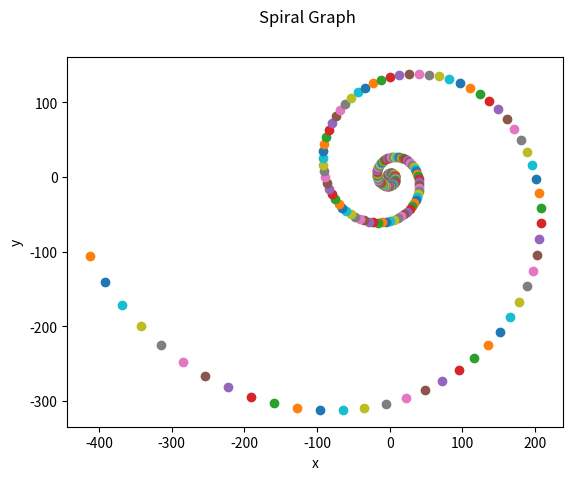

This figure's Python source:
# By submitting this assignment, I agree to the following:
#   "Aggies do not lie, cheat, or steal, or tolerate those who do."
#   "I have not given or received any unauthorized aid on this assignment."
#
# [redacted]
# [redacted]
# Assignment:   12.14 : Lab: Pretty Plot
# Date:         18 November 2023

import numpy as np
import matplotlib.pyplot as plt

M = np.array([[1.02, 0.095], [-0.095, 1.02]])
v = np.array([0, 1])
Vprime = M @ v
plt.scatter([0], [1])
plt.scatter([Vprime[0]], [Vprime[1]])
for i in range(250) :
    Vprime = M @ Vprime
    plt.scatter(Vprime[0], Vprime[1])

plt.xlabel('x') #label
plt.ylabel('y')
plt.suptitle('Spiral Graph')    #title
plt.show()
